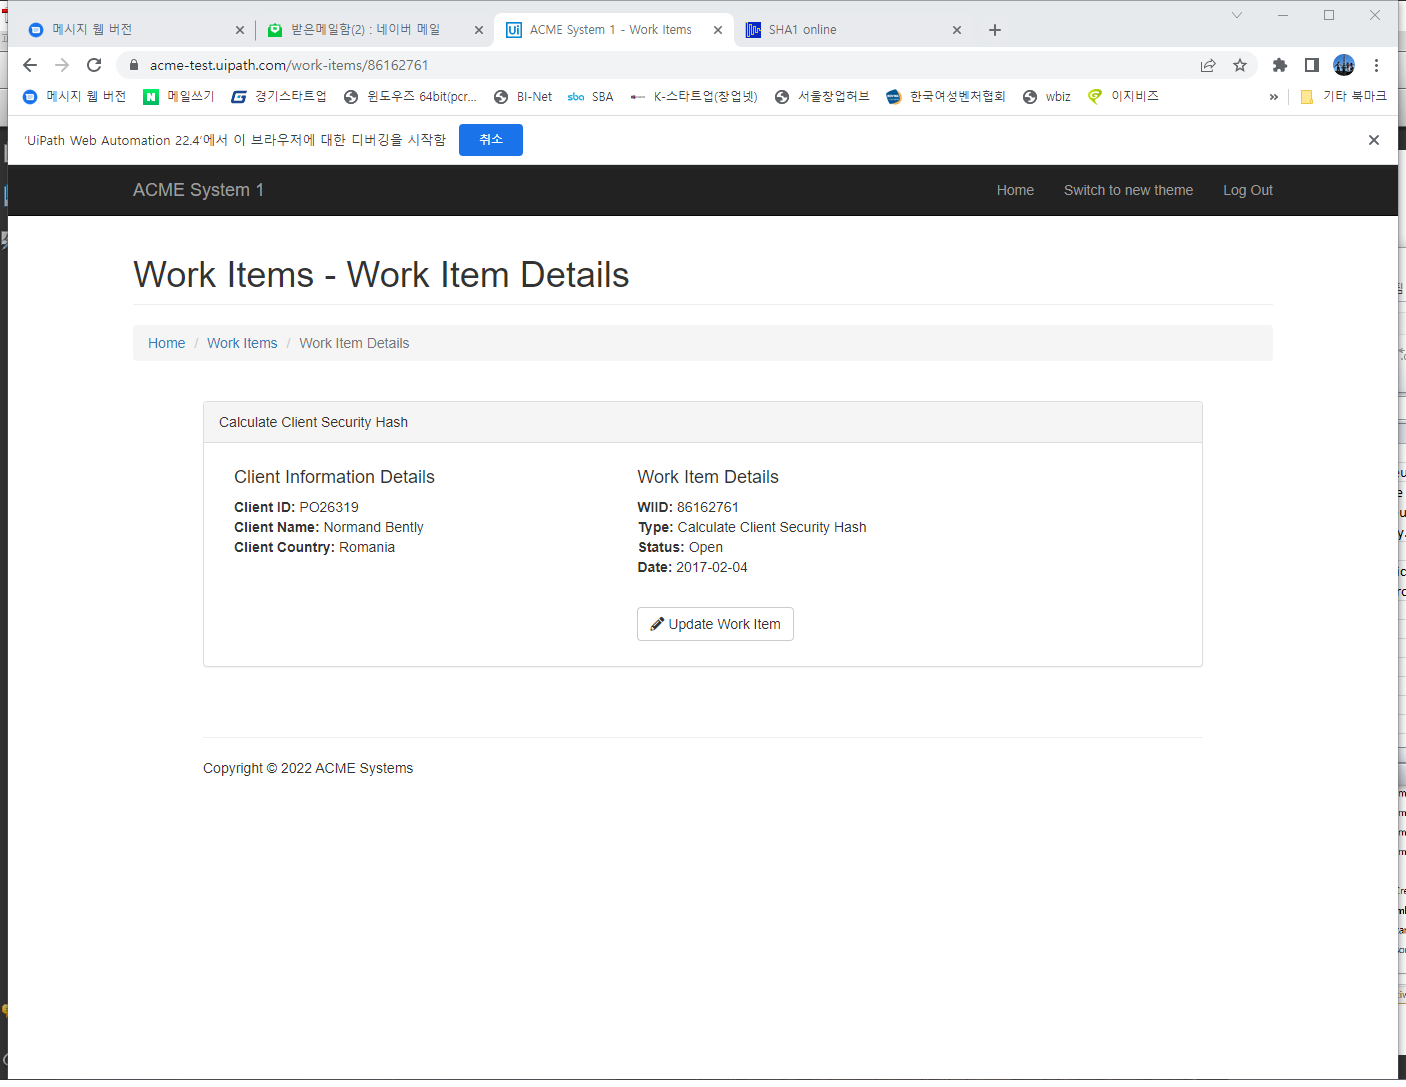
Task: Robotic Enterprise Framework
Workflow: System1ExtractClientInfo

Step 1: Attach Browser 'ACMESyste Page' in window 'ACME System 1 - Work Items' (chrome.exe)

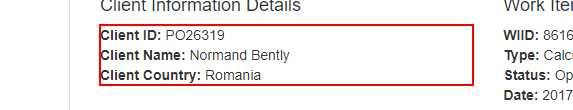
Step 2: get-text from the paragraph